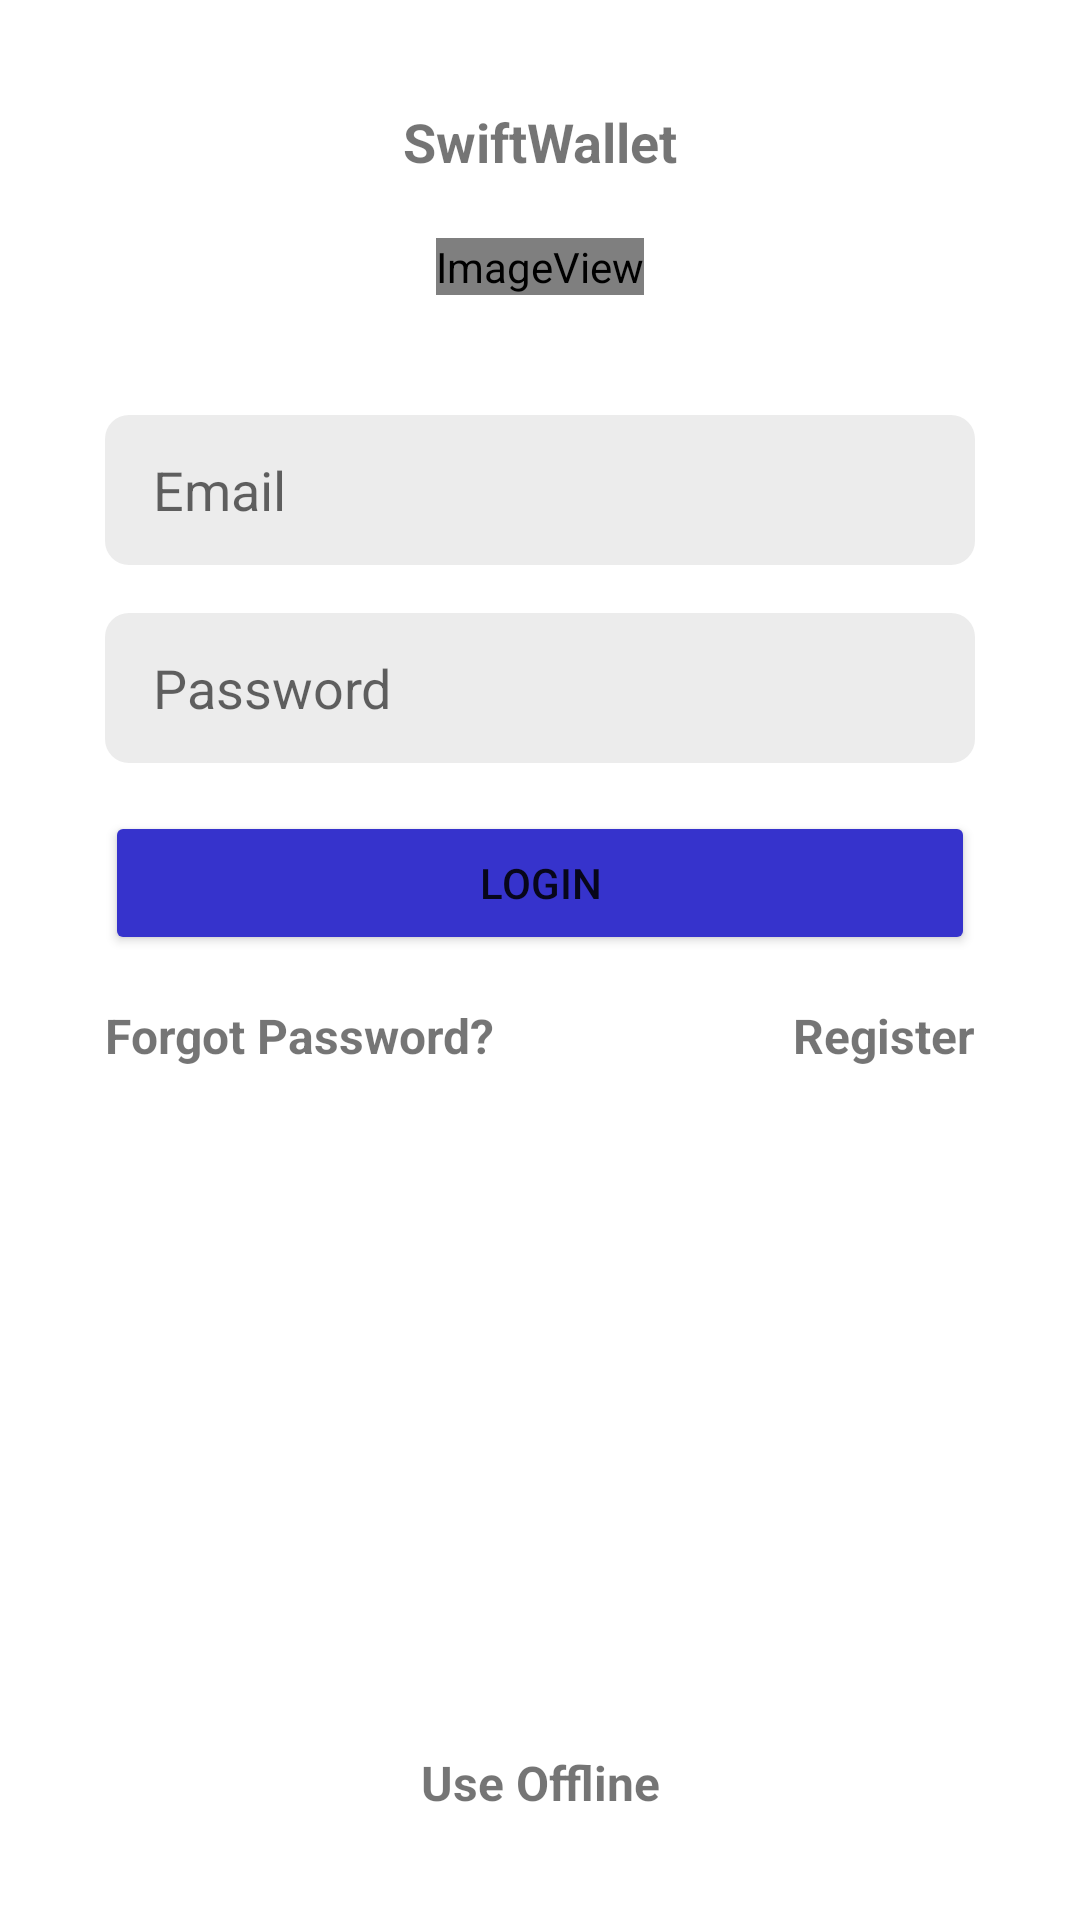

Write the Android layout XML for this screen, with the resource values it uses.
<!-- AndroidManifest.xml: application theme Theme.SwiftWallet -->
<!-- res/layout/activity_login.xml -->
<?xml version="1.0" encoding="utf-8"?>
<androidx.constraintlayout.widget.ConstraintLayout xmlns:android="http://schemas.android.com/apk/res/android"
    xmlns:app="http://schemas.android.com/apk/res-auto"
    xmlns:tools="http://schemas.android.com/tools"
    android:layout_width="match_parent"
    android:layout_height="match_parent"
    android:padding="35dp"
    android:id="@+id/loginActivity"
    tools:context="com.sdp.swiftwallet.presentation.signIn.LoginActivity">

    <TextView
        android:id="@+id/loginTitle"
        android:layout_width="wrap_content"
        android:layout_height="wrap_content"
        android:text="@string/appTitle"
        android:textColor="@color/primary_text"
        android:textStyle="bold"
        android:textSize="18sp"
        app:layout_constraintTop_toTopOf="parent"
        app:layout_constraintRight_toRightOf="parent"
        app:layout_constraintLeft_toLeftOf="parent"
        />

    <ImageView
        android:id="@+id/appLogo"
        android:layout_width="wrap_content"
        android:layout_height="wrap_content"
        app:srcCompat="@android:drawable/sym_def_app_icon"
        app:layout_constraintTop_toBottomOf="@+id/loginTitle"
        android:layout_marginTop="20dp"
        app:layout_constraintRight_toRightOf="parent"
        app:layout_constraintLeft_toLeftOf="parent"
        android:contentDescription="@string/appLogoDescription" />


    <EditText
      android:id="@+id/loginEmailEt"
      android:layout_width="match_parent"
      android:layout_height="50dp"
      android:layout_marginTop="40dp"
      android:importantForAutofill="no"
      android:inputType="textEmailAddress"
      android:imeOptions="actionNext"
      android:paddingStart="16dp"
      android:paddingEnd="16dp"
      android:hint="@string/email"
      android:background="@drawable/background_input"
      app:layout_constraintLeft_toLeftOf="parent"
      app:layout_constraintRight_toRightOf="parent"
      android:textColor="@color/primary_text"
      app:layout_constraintTop_toBottomOf="@+id/appLogo" />


    <EditText
        android:id="@+id/loginPasswordEt"
        android:layout_width="match_parent"
        android:layout_height="50dp"
        android:layout_marginTop="16dp"
        android:inputType="textPassword"
        android:paddingStart="16dp"
        android:paddingEnd="16dp"
        app:layout_constraintTop_toBottomOf="@+id/loginEmailEt"
        android:textColor="@color/primary_text"
        android:hint="@string/passwordTv"
        android:background="@drawable/background_input"
        app:layout_constraintRight_toRightOf="parent"
        app:layout_constraintLeft_toLeftOf="parent"
        android:importantForAutofill="no" />

    <Button
        android:id="@+id/loginButton"
        android:layout_width="match_parent"
        android:layout_height="wrap_content"
        android:layout_marginTop="16dp"
        android:onClick="login"
        android:text="@string/loginBtnText"
        android:backgroundTint="@color/button_background_color"
        app:layout_constraintLeft_toLeftOf="parent"
        app:layout_constraintRight_toRightOf="parent"
        app:layout_constraintTop_toBottomOf="@+id/loginPasswordEt" />

    <TextView
        android:id="@+id/forgotPasswordTv"
        android:layout_width="wrap_content"
        android:layout_height="wrap_content"
        android:layout_marginTop="16dp"
        android:onClick="forgotPassword"
        android:text="@string/forgotPasswordTv"
        android:textColor="@color/primary_text"
        android:textSize="16sp"
        android:textStyle="bold"
        app:layout_constraintLeft_toLeftOf="parent"
        app:layout_constraintTop_toBottomOf="@+id/loginButton" />

    <TextView
        android:id="@+id/registerTv"
        android:layout_width="wrap_content"
        android:layout_height="wrap_content"
        android:layout_marginTop="16dp"
        android:onClick="register"
        android:text="@string/registerTv"
        android:textColor="@color/primary_text"
        android:textSize="16sp"
        android:textStyle="bold"
        app:layout_constraintRight_toRightOf="parent"
        app:layout_constraintTop_toBottomOf="@+id/loginButton" />

    <TextView
        android:id="@+id/attemptsMessage"
        android:layout_width="wrap_content"
        android:layout_height="wrap_content"
        android:layout_marginTop="8dp"
        android:textColor="#FF0000"
        app:layout_constraintTop_toBottomOf="@+id/forgotPasswordTv"
        app:layout_constraintBottom_toTopOf="@+id/useOfflineTv"
        app:layout_constraintRight_toRightOf="parent"
        app:layout_constraintLeft_toLeftOf="parent"
        />

    <TextView
        android:id="@+id/useOfflineTv"
        android:layout_width="wrap_content"
        android:layout_height="wrap_content"
        android:onClick="useOffline"
        android:text="@string/useOfflineTv"
        android:textColor="@color/primary_text"
        android:textSize="16sp"
        android:textStyle="bold"
        app:layout_constraintBottom_toBottomOf="parent"
        app:layout_constraintLeft_toLeftOf="parent"
        app:layout_constraintRight_toRightOf="parent" />

</androidx.constraintlayout.widget.ConstraintLayout>
<!-- resources referenced by this layout -->
<resources>
  <!-- drawable background_input (drawable) -->
  <?xml version="1.0" encoding="utf-8"?>
  <shape xmlns:android="http://schemas.android.com/apk/res/android"
      android:shape="rectangle">
      <solid android:color="@color/input_background"/>
      <corners android:radius="8dp"/>
  </shape>
  <string name="appLogoDescription">SwiftWallet Logo</string>
  <string name="appTitle">SwiftWallet</string>
  <string name="email">Email</string>
  <string name="forgotPasswordTv">Forgot Password?</string>
  <string name="loginBtnText">Login</string>
  <string name="passwordTv">Password</string>
  <string name="registerTv">Register</string>
  <string name="useOfflineTv">Use Offline</string>
  <style name="Theme.SwiftWallet" parent="Theme.MaterialComponents.DayNight.DarkActionBar">
          
          <item name="colorPrimary">@color/purple_500</item>
          <item name="colorPrimaryVariant">@color/purple_700</item>
          <item name="colorOnPrimary">@color/white</item>
          
          <item name="colorSecondary">@color/teal_200</item>
          <item name="colorSecondaryVariant">@color/teal_700</item>
          <item name="colorOnSecondary">@color/black</item>
          
          <item name="android:statusBarColor" tools:targetApi="l">?attr/colorPrimaryVariant</item>
          
      </style>
  <color name="input_background">#ECECEC</color>
  <color name="purple_500">#FF6200EE</color>
  <color name="purple_700">#FF3700B3</color>
  <color name="white">#FFFFFFFF</color>
  <color name="teal_200">#FF03DAC5</color>
  <color name="teal_700">#FF018786</color>
  <color name="black">#FF000000</color>
</resources>
